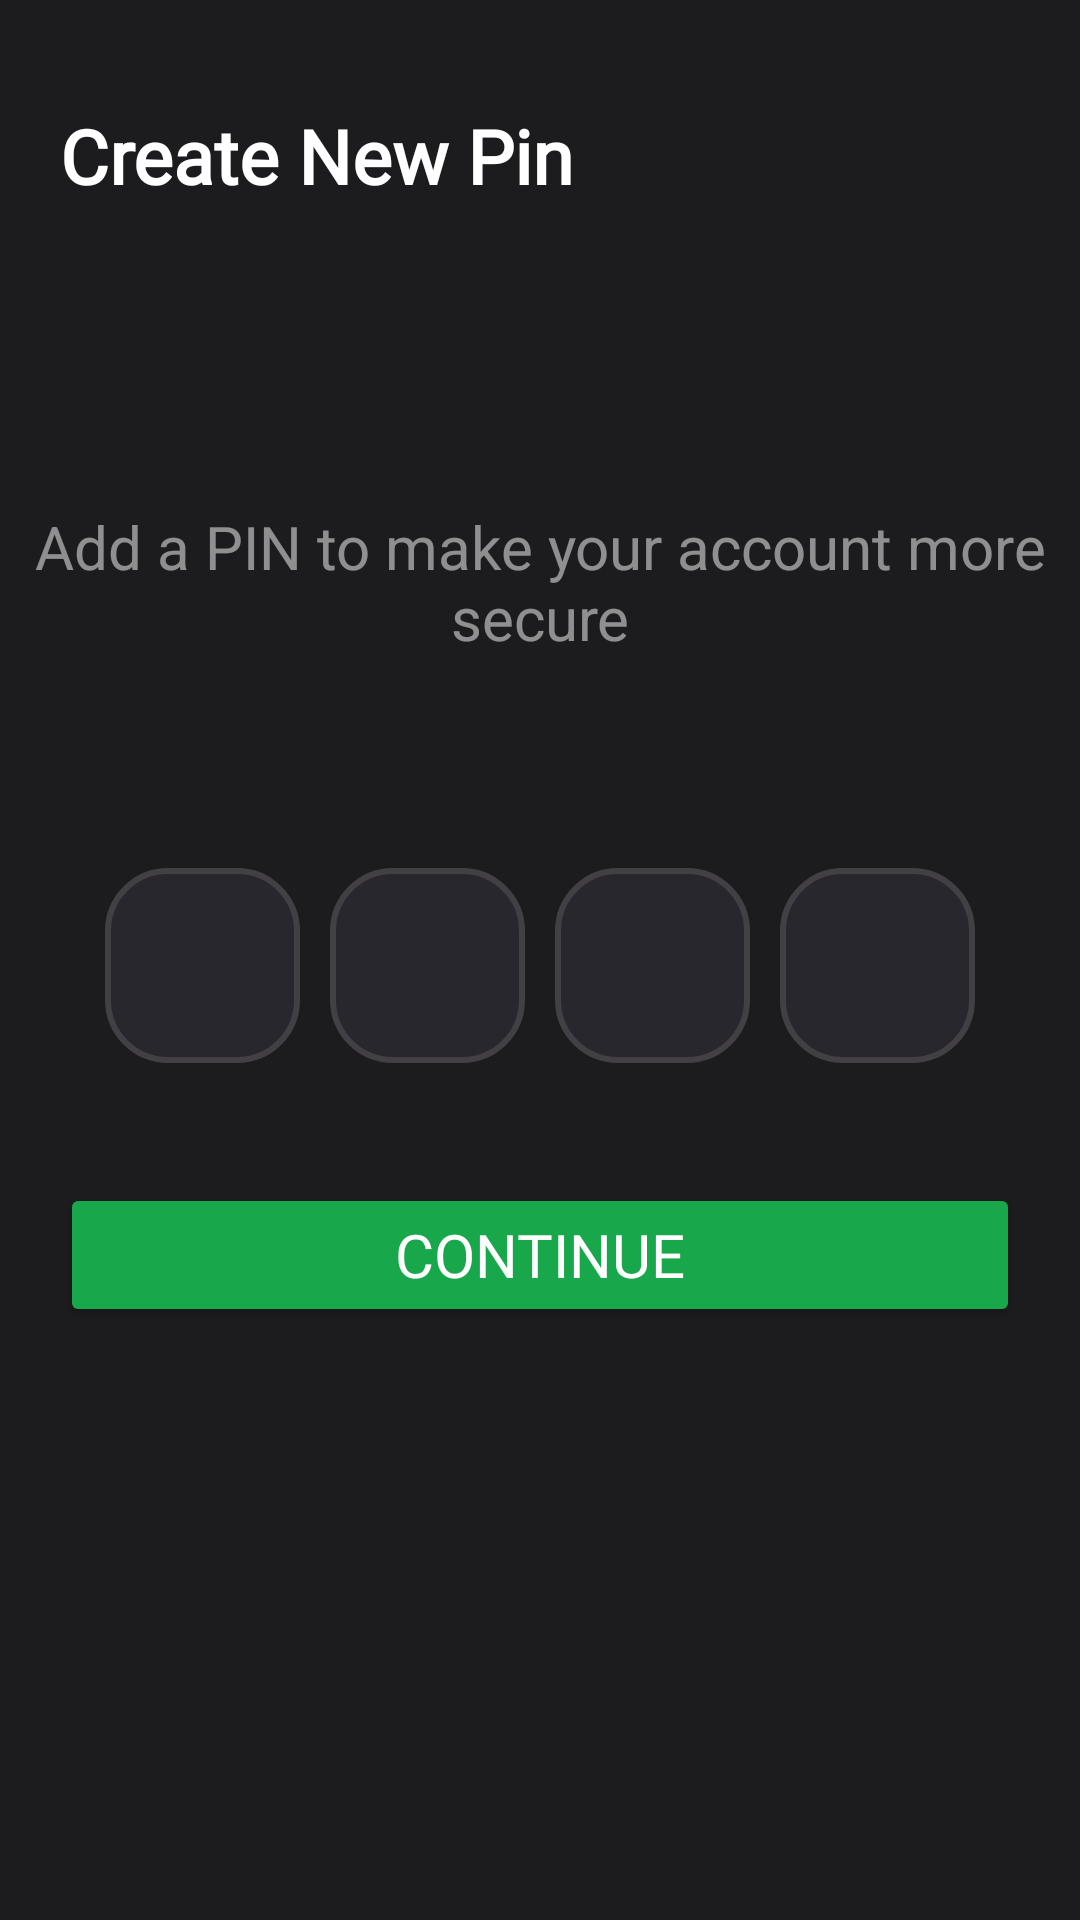

This screen was rendered from an Android layout file. Write that file and the resources it references.
<!-- AndroidManifest.xml: application theme Theme.FoodOrdering -->
<!-- res/layout/activity_create_pin.xml -->
<?xml version="1.0" encoding="utf-8"?>
<androidx.constraintlayout.widget.ConstraintLayout xmlns:android="http://schemas.android.com/apk/res/android"
    xmlns:app="http://schemas.android.com/apk/res-auto"
    xmlns:tools="http://schemas.android.com/tools"
    android:id="@+id/main"
    android:layout_width="match_parent"
    android:layout_height="match_parent"
    tools:context=".create_pin"
    android:background="@color/background">
    <LinearLayout
        android:layout_width="match_parent"
        android:layout_height="match_parent"
        android:padding="10dp"
        android:layout_marginTop="5dp"
        android:orientation="vertical"
        app:layout_constraintBottom_toBottomOf="parent"
        app:layout_constraintEnd_toEndOf="parent"
        app:layout_constraintStart_toStartOf="parent"
        app:layout_constraintTop_toTopOf="parent">

        <LinearLayout
            android:layout_width="match_parent"
            android:layout_height="wrap_content"
            android:layout_marginTop="10dp"
            android:orientation="horizontal">
            <ImageView
                android:layout_width="wrap_content"
                android:layout_height="wrap_content"
                android:layout_marginTop="15dp"
                android:layout_marginRight="10dp"
                android:src="@drawable/baseline_arrow_back_24">

            </ImageView>
            <TextView
                android:layout_width="wrap_content"
                android:layout_height="wrap_content"
                android:layout_gravity="center"
                android:layout_marginTop="10dp"
                android:layout_marginBottom="10dp"
                android:fontFamily="@font/poppins_thin"
                android:text="Create New Pin"
                android:textColor="@color/white"
                android:textSize="25dp"
                android:textStyle="bold">

            </TextView>
        </LinearLayout>

        <LinearLayout
            android:layout_width="match_parent"
            android:layout_height="wrap_content"
            android:layout_gravity="center"
            android:gravity="center"
            android:layout_marginTop="80dp"
            android:orientation="horizontal">
            <TextView
                android:layout_width="wrap_content"
                android:layout_height="wrap_content"
                android:layout_gravity="center"
                android:layout_marginTop="10dp"
                android:layout_marginBottom="10dp"
                android:text="Add a PIN to make your account more secure"
                android:textColor="#82FFFFFF"
                android:textSize="20dp"
                android:gravity="center">

            </TextView>

        </LinearLayout>

        <LinearLayout
            android:layout_width="match_parent"
            android:layout_height="wrap_content"
            android:layout_gravity="center"
            android:gravity="center"
            android:padding="5dp"
            android:layout_marginTop="50dp"
            android:orientation="horizontal">
            <EditText
                android:id="@+id/input1"
                android:layout_width="65dp"
                android:layout_height="65dp"
                android:layout_margin="5dp"
                android:textColor="@color/white"
                android:textStyle="bold"
                android:background="@drawable/option_bars">
            </EditText>
            <EditText
                android:id="@+id/input2"
                android:layout_width="65dp"
                android:layout_height="65dp"
                android:layout_margin="5dp"
                android:textColor="@color/white"
                android:textStyle="bold"
                android:background="@drawable/option_bars">
            </EditText>
            <EditText
                android:id="@+id/input3"
                android:layout_width="65dp"
                android:layout_height="65dp"
                android:layout_margin="5dp"
                android:textColor="@color/white"
                android:textStyle="bold"
                android:background="@drawable/option_bars">
            </EditText>
            <EditText
                android:id="@+id/input4"
                android:layout_width="65dp"
                android:layout_height="65dp"
                android:layout_margin="5dp"
                android:textColor="@color/white"
                android:textStyle="bold"
                android:background="@drawable/option_bars">
            </EditText>




        </LinearLayout>



        <Button
            android:id="@+id/confirm_button"
            android:layout_width="match_parent"
            android:layout_height="wrap_content"
            android:layout_marginLeft="10dp"
            android:layout_marginRight="10dp"
            android:layout_marginTop="30dp"
            android:backgroundTint="#18A84B"
            android:fontFamily="@font/poppins_thin"
            android:text="Continue"
            android:textColor="@color/white"
            android:textSize="20dp">

        </Button>

    </LinearLayout>

</androidx.constraintlayout.widget.ConstraintLayout>
<!-- resources referenced by this layout -->
<resources>
  <color name="background">#1C1B1E</color>
  <color name="white">#FFFFFFFF</color>
  <!-- drawable option_bars (drawable) -->
  <?xml version="1.0" encoding="utf-8"?>
  <shape xmlns:android="http://schemas.android.com/apk/res/android" android:shape="rectangle">
      <solid
          android:color="#98333039">
  
      </solid>
      <corners
          android:bottomLeftRadius="20dp"
          android:bottomRightRadius="20dp"
          android:topLeftRadius="20dp"
          android:topRightRadius="20dp">
  
      </corners>
      <stroke
          android:color="#424044"
          android:width="2dp">
  
      </stroke>
  
  </shape>
  <style name="Theme.FoodOrdering" parent="Base.Theme.FoodOrdering" />
  <style name="Base.Theme.FoodOrdering" parent="Theme.Material3.DayNight.NoActionBar">
          
          
      </style>
</resources>
